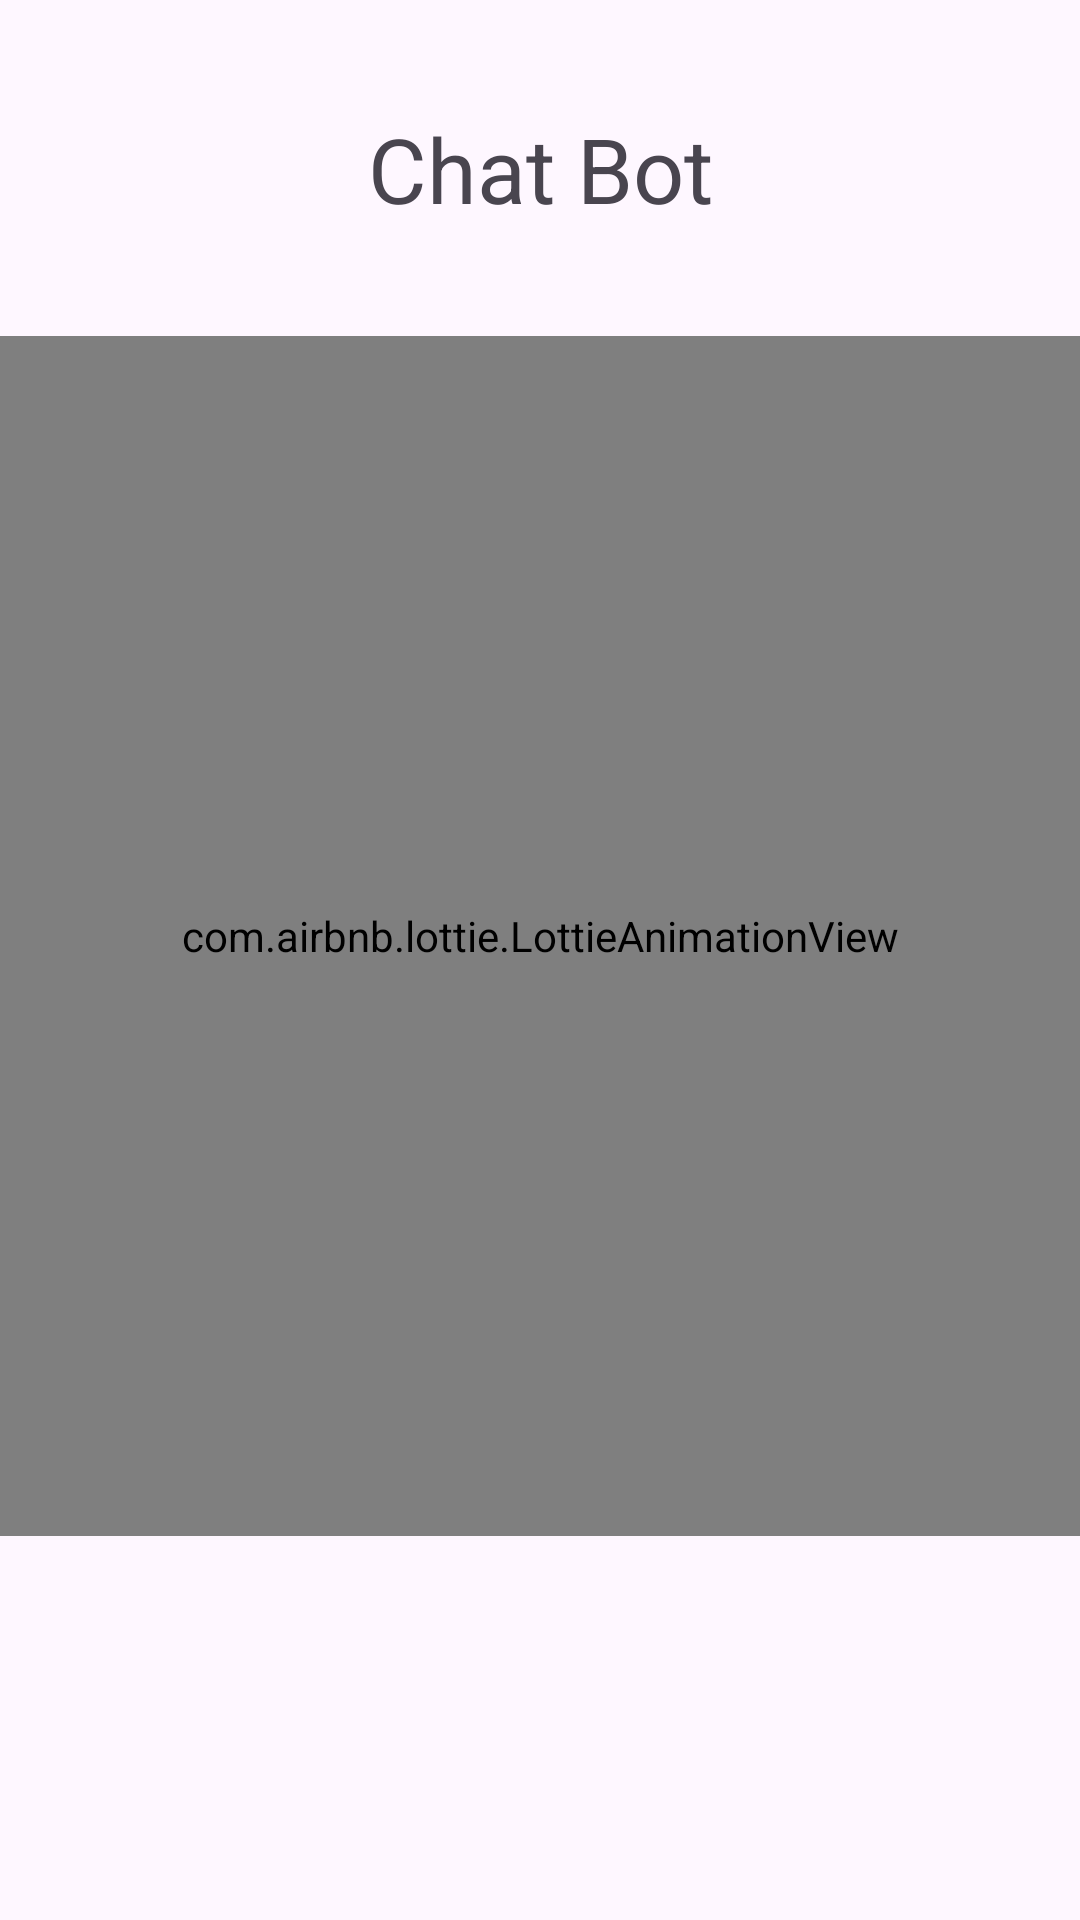

Layout XML and referenced resources for this Android screen:
<!-- AndroidManifest.xml: application theme Theme.EasyChatBot -->
<!-- res/layout/activity_splash_screen.xml -->
<?xml version="1.0" encoding="utf-8"?>
<androidx.constraintlayout.widget.ConstraintLayout xmlns:android="http://schemas.android.com/apk/res/android"
    xmlns:app="http://schemas.android.com/apk/res-auto"
    xmlns:tools="http://schemas.android.com/tools"
    android:layout_width="match_parent"
    android:layout_height="match_parent"
    tools:context=".SplashScreen">

    <com.airbnb.lottie.LottieAnimationView
        android:id="@+id/animationView"
        android:layout_width="match_parent"
        android:layout_height="400dp"
        app:layout_constraintBottom_toBottomOf="parent"
        app:layout_constraintEnd_toEndOf="parent"
        app:layout_constraintStart_toStartOf="parent"
        app:layout_constraintTop_toTopOf="parent"
        app:layout_constraintVertical_bias="0.467"
        app:lottie_autoPlay="true"
        app:lottie_loop="true"
        lottie_rawRes="@raw/splashanimation"/>

    <TextView
        android:layout_width="wrap_content"
        android:layout_height="wrap_content"
        android:text="Chat Bot"
        android:textSize="30sp"
        app:layout_constraintBottom_toTopOf="@+id/animationView"
        app:layout_constraintEnd_toEndOf="parent"
        app:layout_constraintStart_toStartOf="parent"
        app:layout_constraintTop_toTopOf="parent" />

</androidx.constraintlayout.widget.ConstraintLayout>
<!-- resources referenced by this layout -->
<resources>
  <style name="Theme.EasyChatBot" parent="Base.Theme.EasyChatBot" />
  <style name="Base.Theme.EasyChatBot" parent="Theme.Material3.DayNight.NoActionBar">
          
          
      </style>
</resources>
